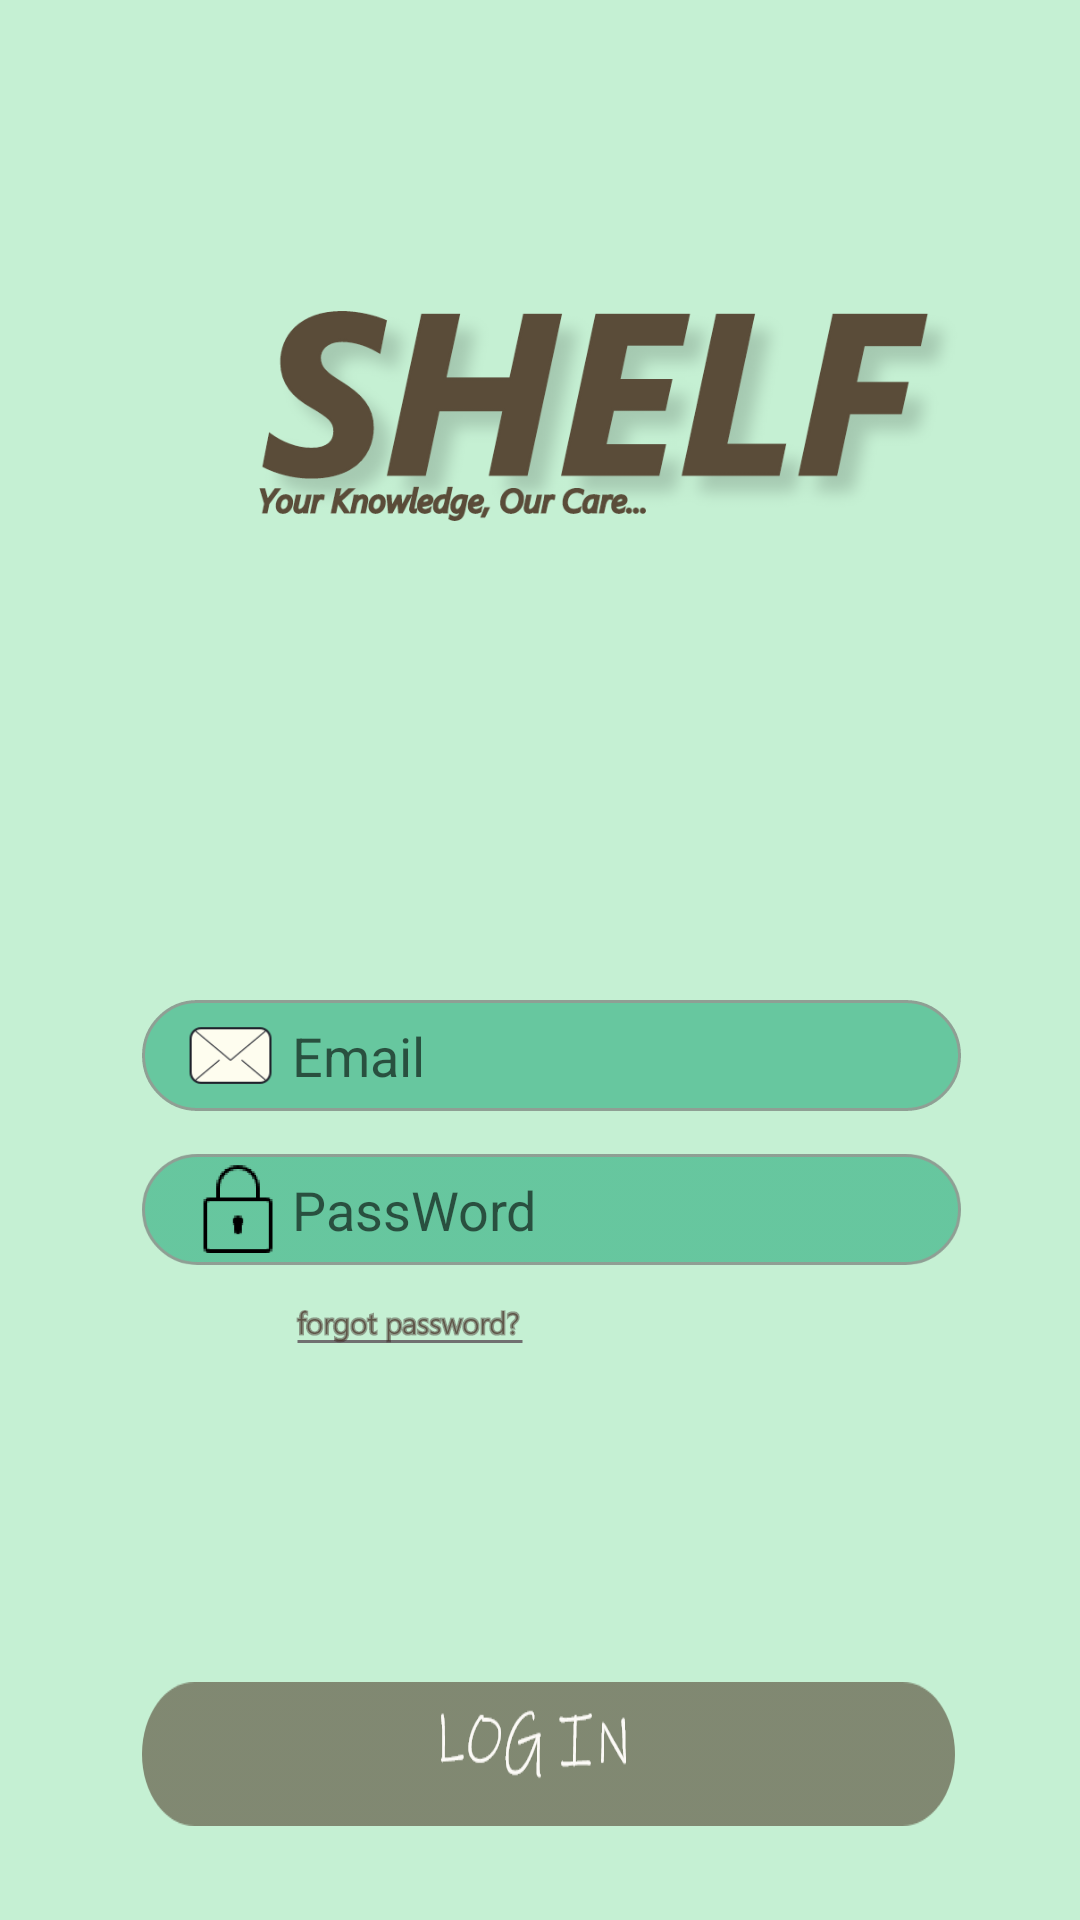

This screen was rendered from an Android layout file. Write that file and the resources it references.
<!-- AndroidManifest.xml: application theme AppTheme -->
<!-- res/layout/activity_main.xml -->
<?xml version="1.0" encoding="utf-8"?>
<androidx.constraintlayout.widget.ConstraintLayout xmlns:android="http://schemas.android.com/apk/res/android"
    xmlns:app="http://schemas.android.com/apk/res-auto"
    xmlns:tools="http://schemas.android.com/tools"
    android:layout_width="match_parent"
    android:layout_height="match_parent"
    tools:context=".MainActivity"
    android:background="@color/colorPrimaryDark">

    <Button
        android:background="@drawable/login"
        android:id="@+id/button"
        android:layout_width="wrap_content"
        android:layout_height="wrap_content"
        android:androidbackground="@drawable/login"
        app:layout_constraintBottom_toBottomOf="parent"
        app:layout_constraintEnd_toEndOf="parent"
        app:layout_constraintHorizontal_bias="0.532"
        app:layout_constraintStart_toStartOf="parent"
        app:layout_constraintTop_toTopOf="parent"
        app:layout_constraintVertical_bias="0.947" />

    <EditText
        android:background="@drawable/Email"
        android:paddingLeft="50dp"
        android:id="@+id/editText2"
        android:layout_width="wrap_content"
        android:layout_height="wrap_content"
        android:ems="10"
        android:inputType="textPersonName"
        android:hint="Email"
        android:androidtextColorHint="#000"
        android:androidtextColor="#000"
        app:layout_constraintBottom_toBottomOf="parent"
        app:layout_constraintEnd_toEndOf="parent"
        app:layout_constraintHorizontal_bias="0.545"
        app:layout_constraintStart_toStartOf="parent"
        app:layout_constraintTop_toTopOf="parent"
        app:layout_constraintVertical_bias="0.553" />

    <EditText
        android:id="@+id/editText3"
        android:background="@drawable/Password"
        android:hint="PassWord"
        android:paddingLeft="50dp"
        android:androidtextColorHint="#000"
        android:androidtextColor="#000"
        android:layout_width="wrap_content"
        android:layout_height="wrap_content"
        android:ems="10"
        android:inputType="textPassword"
        app:layout_constraintBottom_toBottomOf="parent"
        app:layout_constraintEnd_toEndOf="parent"
        app:layout_constraintHorizontal_bias="0.543"
        app:layout_constraintStart_toStartOf="parent"
        app:layout_constraintTop_toTopOf="parent"
        app:layout_constraintVertical_bias="0.638" />

    <ImageView
        android:id="@+id/imageView"
        android:layout_width="wrap_content"
        android:layout_height="wrap_content"
        app:layout_constraintBottom_toBottomOf="parent"
        app:layout_constraintStart_toStartOf="parent"
        app:layout_constraintTop_toTopOf="parent"
        app:layout_constraintVertical_bias="0.129"
        app:srcCompat="@drawable/appicon" />

    <ImageView
        android:id="@+id/imageView3"
        android:layout_width="wrap_content"
        android:layout_height="wrap_content"
        app:layout_constraintBottom_toBottomOf="parent"
        app:layout_constraintEnd_toEndOf="parent"
        app:layout_constraintHorizontal_bias="0.336"
        app:layout_constraintStart_toStartOf="parent"
        app:layout_constraintTop_toTopOf="parent"
        app:layout_constraintVertical_bias="0.699"
        app:srcCompat="@drawable/forgotpassword" />

</androidx.constraintlayout.widget.ConstraintLayout>
<!-- resources referenced by this layout -->
<resources>
  <color name="colorPrimaryDark">#C5F0D3</color>
  <!-- drawable Email: png bitmap (drawable-hdpi, 3901 bytes) -->
  <!-- drawable Password: png bitmap (drawable-hdpi, 3925 bytes) -->
  <!-- drawable appicon: png bitmap (drawable-hdpi, 27643 bytes) -->
  <!-- drawable forgotpassword: png bitmap (drawable-hdpi, 2969 bytes) -->
  <!-- drawable login: png bitmap (drawable-hdpi, 3649 bytes) -->
  <style name="AppTheme" parent="Theme.AppCompat.Light.NoActionBar">
          
          <item name="colorPrimary">@color/colorPrimary</item>
          <item name="colorPrimaryDark">@color/colorPrimaryDark</item>
          <item name="colorAccent">@color/colorAccent</item>
      </style>
  <color name="colorPrimary">#858975</color>
  <color name="colorAccent">#03DAC5</color>
</resources>
